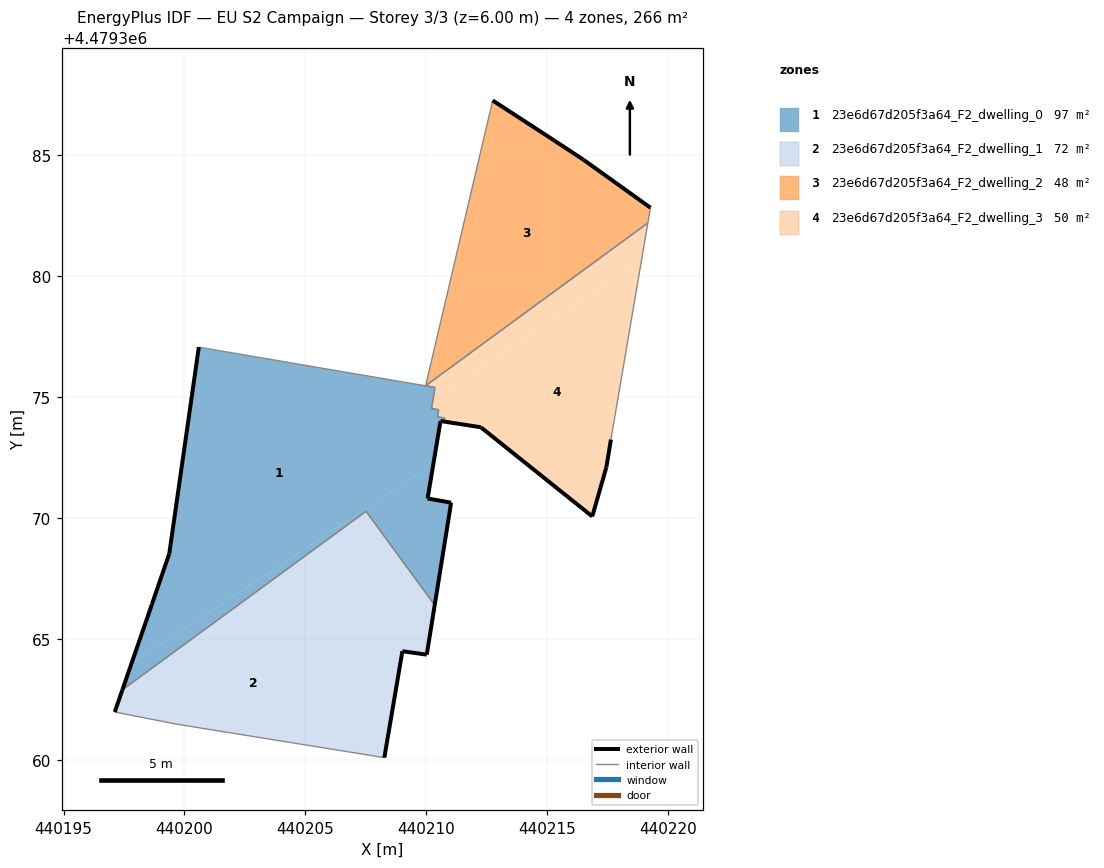
=== STOREY PLAN SPEC (per zone: floor XY polygon, exterior-wall plan segments, windows/doors) ===
zone 1: 23e6d67d205f3a64_F2_dwelling_0  (96.5 m²)
  floor: (440210.30, 4479372.25) (440210.59, 4479374.01) (440210.74, 4479373.99) (440210.77, 4479374.14) (440210.47, 4479374.18) (440210.52, 4479374.48) (440210.22, 4479374.53) (440210.33, 4479375.17) (440210.36, 4479375.40) (440200.60, 4479377.07) (440199.37, 4479368.53) (440198.66, 4479366.45) (440197.81, 4479363.97)
  floor: (440203.59, 4479367.41) (440203.41, 4479367.68) (440197.81, 4479363.97) (440197.44, 4479362.90)
  floor: (440210.35, 4479366.40) (440211.03, 4479370.64) (440210.06, 4479370.81) (440210.30, 4479372.25) (440203.41, 4479367.68) (440203.59, 4479367.41) (440207.51, 4479370.28)
  exterior wall: (440210.74, 4479373.99) – (440210.59, 4479374.01)  [0.1 m]
  exterior wall: (440210.59, 4479374.01) – (440210.06, 4479370.81)  [3.2 m]
  exterior wall: (440210.06, 4479370.81) – (440211.03, 4479370.64)  [1.0 m]
  exterior wall: (440211.03, 4479370.64) – (440210.35, 4479366.40)  [4.3 m]
  exterior wall: (440197.43, 4479362.90) – (440198.66, 4479366.45)  [3.8 m]
  exterior wall: (440198.66, 4479366.45) – (440199.37, 4479368.53)  [2.2 m]
  exterior wall: (440199.37, 4479368.53) – (440200.60, 4479377.07)  [8.6 m]
  interior walls: 10
zone 2: 23e6d67d205f3a64_F2_dwelling_1  (71.8 m²)
  floor: (440208.27, 4479360.09) (440208.30, 4479360.30) (440203.59, 4479367.41) (440197.44, 4479362.90) (440197.12, 4479361.98) (440199.64, 4479361.48)
  floor: (440208.30, 4479360.30) (440209.02, 4479364.49) (440210.02, 4479364.35) (440210.35, 4479366.40) (440207.51, 4479370.28) (440203.59, 4479367.41)
  exterior wall: (440210.35, 4479366.40) – (440210.02, 4479364.35)  [2.1 m]
  exterior wall: (440210.02, 4479364.35) – (440209.02, 4479364.49)  [1.0 m]
  exterior wall: (440209.02, 4479364.49) – (440208.27, 4479360.09)  [4.5 m]
  exterior wall: (440197.12, 4479361.98) – (440197.43, 4479362.90)  [1.0 m]
  interior walls: 4
zone 3: 23e6d67d205f3a64_F2_dwelling_2  (47.5 m²)
  floor: (440219.17, 4479382.21) (440219.28, 4479382.84) (440216.50, 4479384.82) (440215.29, 4479385.62) (440212.75, 4479387.27) (440209.98, 4479375.47)
  exterior wall: (440216.50, 4479384.82) – (440219.28, 4479382.84)  [3.4 m]
  exterior wall: (440212.75, 4479387.27) – (440215.29, 4479385.62)  [3.0 m]
  exterior wall: (440215.29, 4479385.62) – (440216.50, 4479384.82)  [1.5 m]
  interior walls: 3
zone 4: 23e6d67d205f3a64_F2_dwelling_3  (50.0 m²)
  floor: (440216.87, 4479370.07) (440217.45, 4479372.11) (440217.64, 4479373.25) (440218.91, 4479380.66) (440210.98, 4479375.41) (440210.94, 4479375.21) (440210.60, 4479374.98) (440210.53, 4479374.58) (440210.42, 4479374.50) (440210.52, 4479374.48) (440210.47, 4479374.18) (440210.77, 4479374.14) (440210.74, 4479373.99) (440212.26, 4479373.76)
  floor: (440218.91, 4479380.66) (440219.17, 4479382.21) (440209.98, 4479375.47) (440210.96, 4479375.31) (440210.98, 4479375.41)
  floor: (440210.53, 4479374.58) (440210.60, 4479374.98) (440210.94, 4479375.21) (440210.96, 4479375.30) (440209.98, 4479375.47) (440210.36, 4479375.40) (440210.33, 4479375.17) (440210.22, 4479374.53) (440210.52, 4479374.48) (440210.42, 4479374.50)
  exterior wall: (440217.64, 4479373.25) – (440217.45, 4479372.11)  [1.2 m]
  exterior wall: (440217.45, 4479372.11) – (440216.87, 4479370.07)  [2.1 m]
  exterior wall: (440216.87, 4479370.07) – (440212.26, 4479373.76)  [5.9 m]
  exterior wall: (440212.26, 4479373.76) – (440210.74, 4479373.99)  [1.5 m]
  interior walls: 10

=== DERIVED (storey summary) ===
Building: EU S2 Campaign
Storey: 3 of 3  (floor level z = 6.00 m)
Storey gross floor area: 265.8 m²
Zones on this storey: 4
  - 23e6d67d205f3a64_F2_dwelling_0: floor 96.5 m²; exterior wall 23.3 m (69.8 m²); WWR 0.0%
  - 23e6d67d205f3a64_F2_dwelling_1: floor 71.8 m²; exterior wall 8.5 m (25.6 m²); WWR 0.0%
  - 23e6d67d205f3a64_F2_dwelling_2: floor 47.5 m²; exterior wall 7.9 m (23.7 m²); WWR 0.0%
  - 23e6d67d205f3a64_F2_dwelling_3: floor 50.0 m²; exterior wall 10.7 m (32.2 m²); WWR 0.0%
Zone adjacency (shared interzone walls):
  - 23e6d67d205f3a64_F2_dwelling_0 ↔ 23e6d67d205f3a64_F2_dwelling_1
  - 23e6d67d205f3a64_F2_dwelling_0 ↔ 23e6d67d205f3a64_F2_dwelling_3
  - 23e6d67d205f3a64_F2_dwelling_2 ↔ 23e6d67d205f3a64_F2_dwelling_3